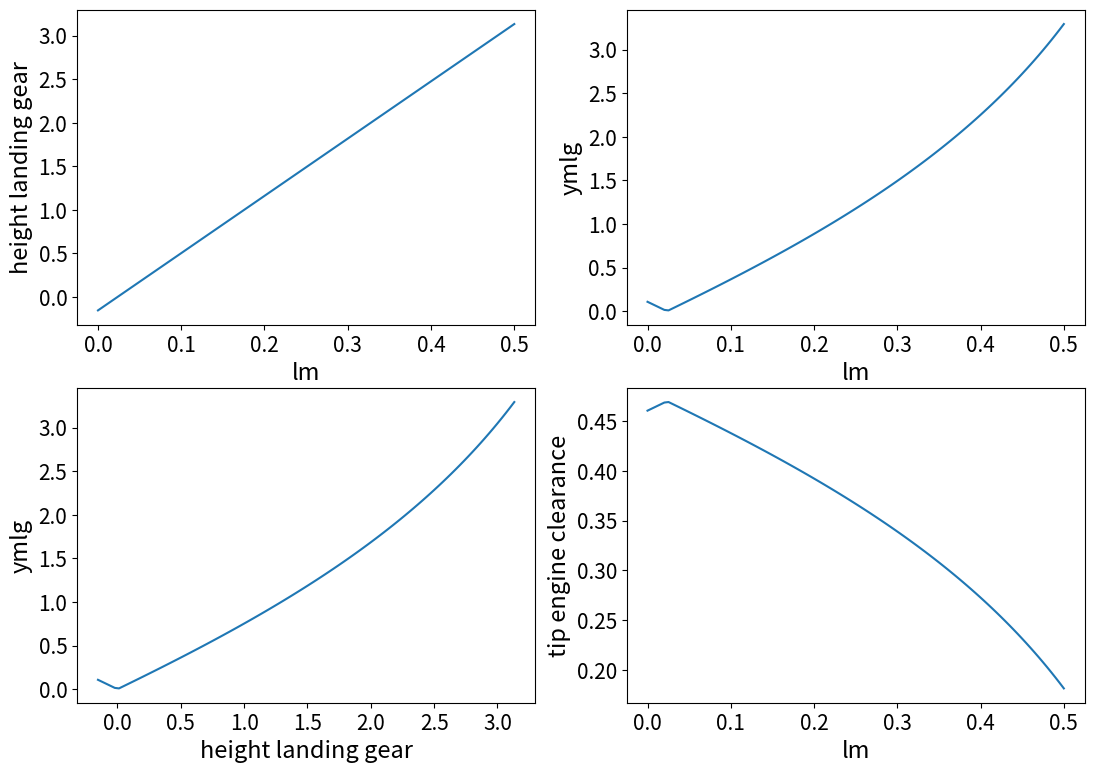

Reproduce this figure in Python.
import numpy as np
import pandas as pd
import matplotlib.pyplot as plt
import math


"""This code is used to size the landing gear according to CS-25 requirements since emergency landing will occur in aircraft configuration"""

class LandingGear():

    """ The initialization of the function takes the parameters of the landing gear
    such as the stroke length, the absorbtion coefficient of the stroke, the tire dimensions,the absorption coefficient of the tire"""

    def __init__(self,MTOW,landing_wing_loading, stroke_length,nt_tire_main,ns,st_main,nt_tire_nose,st_nose, number_strut_mlg,ln,lm,D0_main,d_main,b_main,loaded_radius_main,D0_nose,d_nose,b_nose,loaded_radius_nose):
        """

        :param MTOW:
        :param landing_wing_loading:
        :param stroke_length:
        :param nt_tire_main: tire absorbtion efficiency
        :param ns: shock absorbtion efficiency
        :param st_main: allowable tire deflection main landing gear
        :param nt_tire_nose: tire absorbtion efficiency
        :param st_nose: allowable tire deflection nose landing gear
        :param number_strut_mlg:
        :param ln: horizontal distance from the main landing gear to the cg
        :param lm: horizontal distance from the nose landing gear to the cg
        :param D0_main: big diameter of the main landing gear tire in inch
        :param d_main: small diameter of the main landing gear tire in inch
        :param b_main: width of the main landing gear tire in inch
        :param loaded_radius_main:
        :param D0_nose: big diameter of the nose landing gear tire in inch
        :param d_nose: small diameter of the nose landing gear tire in inch
        :param b_nose: width of the nose landing gear tire in inch
        :param loaded_radius_nose:
        """

        # relevant constant input and conversions
        self.MTOW= MTOW#kg
        self.g=9.80665 # m/s^s gravity constant
        self.kg_to_lbs=2.20462 # conversion from kg to lbs
        self.N_to_lbs=2.20462/9.80665 # conversion from N to lbs
        self.m_to_ft=1./0.3048 # conversion from m to ft
        self.inch_to_m=0.025
        self.ln=ln # distance from nose landing gear to cg
        self.lm=lm # distance from main landing gear to cg

        self.D0_main=D0_main*self.inch_to_m  #m
        self.d_main=d_main*self.inch_to_m #m
        self.b_main=b_main*self.inch_to_m #m
        self.loaded_radius_main=loaded_radius_main*self.inch_to_m #m
        self.D0_nose=D0_nose*self.inch_to_m #m
        self.d_nose=d_nose*self.inch_to_m #m
        self.b_nose=b_nose*self.inch_to_m #m
        self.loaded_radius_nose=loaded_radius_nose*self.inch_to_m #m

        #calculation of touch down speed

        self.landing_weight_proportion=0.88 # proportion of the total mass to use for landing gear load calculations (Roskam I)
        self.Wl=self.MTOW*self.landing_weight_proportion
        self.touch_down_speed=min(4.4*(landing_wing_loading*self.N_to_lbs/(self.m_to_ft)**2),10) #10 ft/s is the maximum touchdown speed allowable for CS-23


        # this part is not directly relevant for sizing
        self.LCN_m=0.0001847 # from regression
        self.LCN_i=20.80465 # from regression
        self.LCN=min(20,self.LCN_m*self.MTOW+self.LCN_i)
        self.inflation_pressure=680*math.log(self.LCN)-680 # kPa


        # landing gear tire and strut design
        self.load_proportion_ml=0.92
        self.load_proportion_nl=0.08
        self.static_nose_lg_load=self.load_proportion_nl*self.MTOW # kg
        self.static_main_lg_load=self.load_proportion_ml*self.MTOW/2 # kg

        self.Ng=3 # number of g which determine the dynamic loading
        self.dynamic_main_lg_load=self.Ng*self.static_main_lg_load

        #maximum energy to be absorbed based on touch down speed

        self.energy_touch_down=0.5*self.MTOW*((self.touch_down_speed*1/self.m_to_ft)**2)/self.g # J
        self.required_stroke_length_main=(0.5*self.Wl*((self.touch_down_speed*1/self.m_to_ft)**2)/(number_strut_mlg*self.static_main_lg_load*self.Ng*self.g)-nt_tire_main*st_main)/ns

        self.required_stroke_length_nose = (0.5 * self.static_nose_lg_load * ((self.touch_down_speed * 1 / self.m_to_ft) ** 2) / (ns * self.static_main_lg_load * self.Ng * self.g) - nt_tire_nose * st_nose) / ns

        self.maximum_energy_sustainable=number_strut_mlg*self.Ng*self.static_main_lg_load*(nt_tire_main*st_main+ns*self.required_stroke_length_main)

        self.maximum_energy_sustainable_design = number_strut_mlg * self.Ng * self.static_main_lg_load * (
                    nt_tire_main * st_main + ns * stroke_length)

        # landing gear dimensions

        self.diameter_landing_gear_main=(0.041+0.0025*((self.static_main_lg_load*self.kg_to_lbs)**0.5))*1/self.m_to_ft #m
        self.diameter_landing_gear_nose = (0.041 + 0.0025 * ((self.static_nose_lg_load * self.kg_to_lbs) ** 0.5))*1/self.m_to_ft  # m , Not accurate estimation



    def lateral_tip_over(self,tip_back_landing_angle,fuselage_width, span_engine,phi, plot=True):
        """
        Enter the psi angle and the height of the main landing gear and find the half track of the main landing gear.
        Enter psi in degrees
        :param: tip_back_landing_angle: tip back angle in degrees for landing purposes, standard approach angle is a bit less than the stall angle which from the lift curve slope, for an approach speed of 50.48m/s and a cl of 1.15 is 8.65 degrees
        :param: fuselage width in meters
        :param: span engines is the distance between the propellers of the wing
        :param phi is the ground engine clearance which is typically 5 degrees
        :return
        """
        tip_back_landing_angle=tip_back_landing_angle*math.pi/180
        lms=np.linspace(0,0.5,100)
        psi_constant = 55 * math.pi / 180
        heights_landing_gear = lms / np.tan(tip_back_landing_angle) - self.required_stroke_length_main
        y_mlgs = (lms + self.ln) / (np.sqrt(((self.ln) ** 2) * (math.tan(psi_constant) ** 2) / (heights_landing_gear ** 2) - 1))


        # height_landing_gear = self.lm / math.tan(tip_back_landing_angle) - self.required_stroke_length_main
        # y_mlg=np.linspace(0,fuselage_width/2,100)
        #
        # delta=np.arctan(y_mlg*2/(2*(self.ln+self.lm)))
        # psi=np.arctan(height_landing_gear/(self.ln*np.sin(delta)))
        # y_mlg_final_index=np.where(y_mlg>(self.lm+self.ln)/(np.sqrt(((self.ln)**2)*(np.tan(psi)**2)/(height_landing_gear**2)-1)))
        #
        # y_mlg_final=y_mlg[y_mlg_final_index]
        # psi_final=psi[y_mlg_final_index]
        # delta_final = delta[y_mlg_final_index]
        # index_optimized=np.argmin(psi_final)
        #
        # psi_optimized=psi_final[index_optimized]
        # delta_optimized = delta_final[index_optimized]
        # y_mlg_final_optimized = y_mlg_final[index_optimized]

        tip_engine_clearance=(y_mlgs-span_engine/2)*(-math.tan(phi*math.pi/180))

        if plot==True:

            plt.figure(figsize=(13,9))
            plt.subplot(221)
            plt.plot(lms,heights_landing_gear)
            plt.xlabel('lm', fontsize=17)
            plt.ylabel('height landing gear', fontsize=17)
            plt.xticks(fontsize=15)
            plt.yticks(fontsize=15)

            plt.subplot(222)
            plt.plot(lms,y_mlgs)
            plt.xlabel('lm', fontsize=17)
            plt.ylabel('ymlg', fontsize=17)
            plt.xticks(fontsize=15)
            plt.yticks(fontsize=15)

            plt.subplot(223)
            plt.plot(heights_landing_gear, y_mlgs)
            plt.xlabel('height landing gear', fontsize=17)
            plt.ylabel('ymlg', fontsize=17)
            plt.xticks(fontsize=15)
            plt.yticks(fontsize=15)

            plt.subplot(224)
            plt.plot(lms, tip_engine_clearance)
            plt.xlabel('lm', fontsize=17)
            plt.ylabel('tip engine clearance', fontsize=17)
            plt.xticks(fontsize=15)
            plt.yticks(fontsize=15)
            plt.show()




def main():
    pass

if __name__ == "__main__":
    LandingGear=LandingGear(4000,3158, 0.19,0.47,0.8,0.06,0.47,0.0178,2,3.4,0.28,17.5,9,6.75,9.1,13.6,6,4.25,6.1)

    print('Designed maximum sustainable energy main landing gear', LandingGear.maximum_energy_sustainable_design)
    print('Main landing gear max energy encountered', LandingGear.energy_touch_down)
    print('Main landing gear required stroke length',LandingGear.required_stroke_length_main)
    print('Main landing gear diameter',LandingGear.diameter_landing_gear_main)
    print('Nose landing gear required stroke length',LandingGear.required_stroke_length_nose)
    print('Nose landing gear diameter',LandingGear.diameter_landing_gear_nose)

    print (LandingGear.lateral_tip_over(8.65,1.480,10.74,5))

